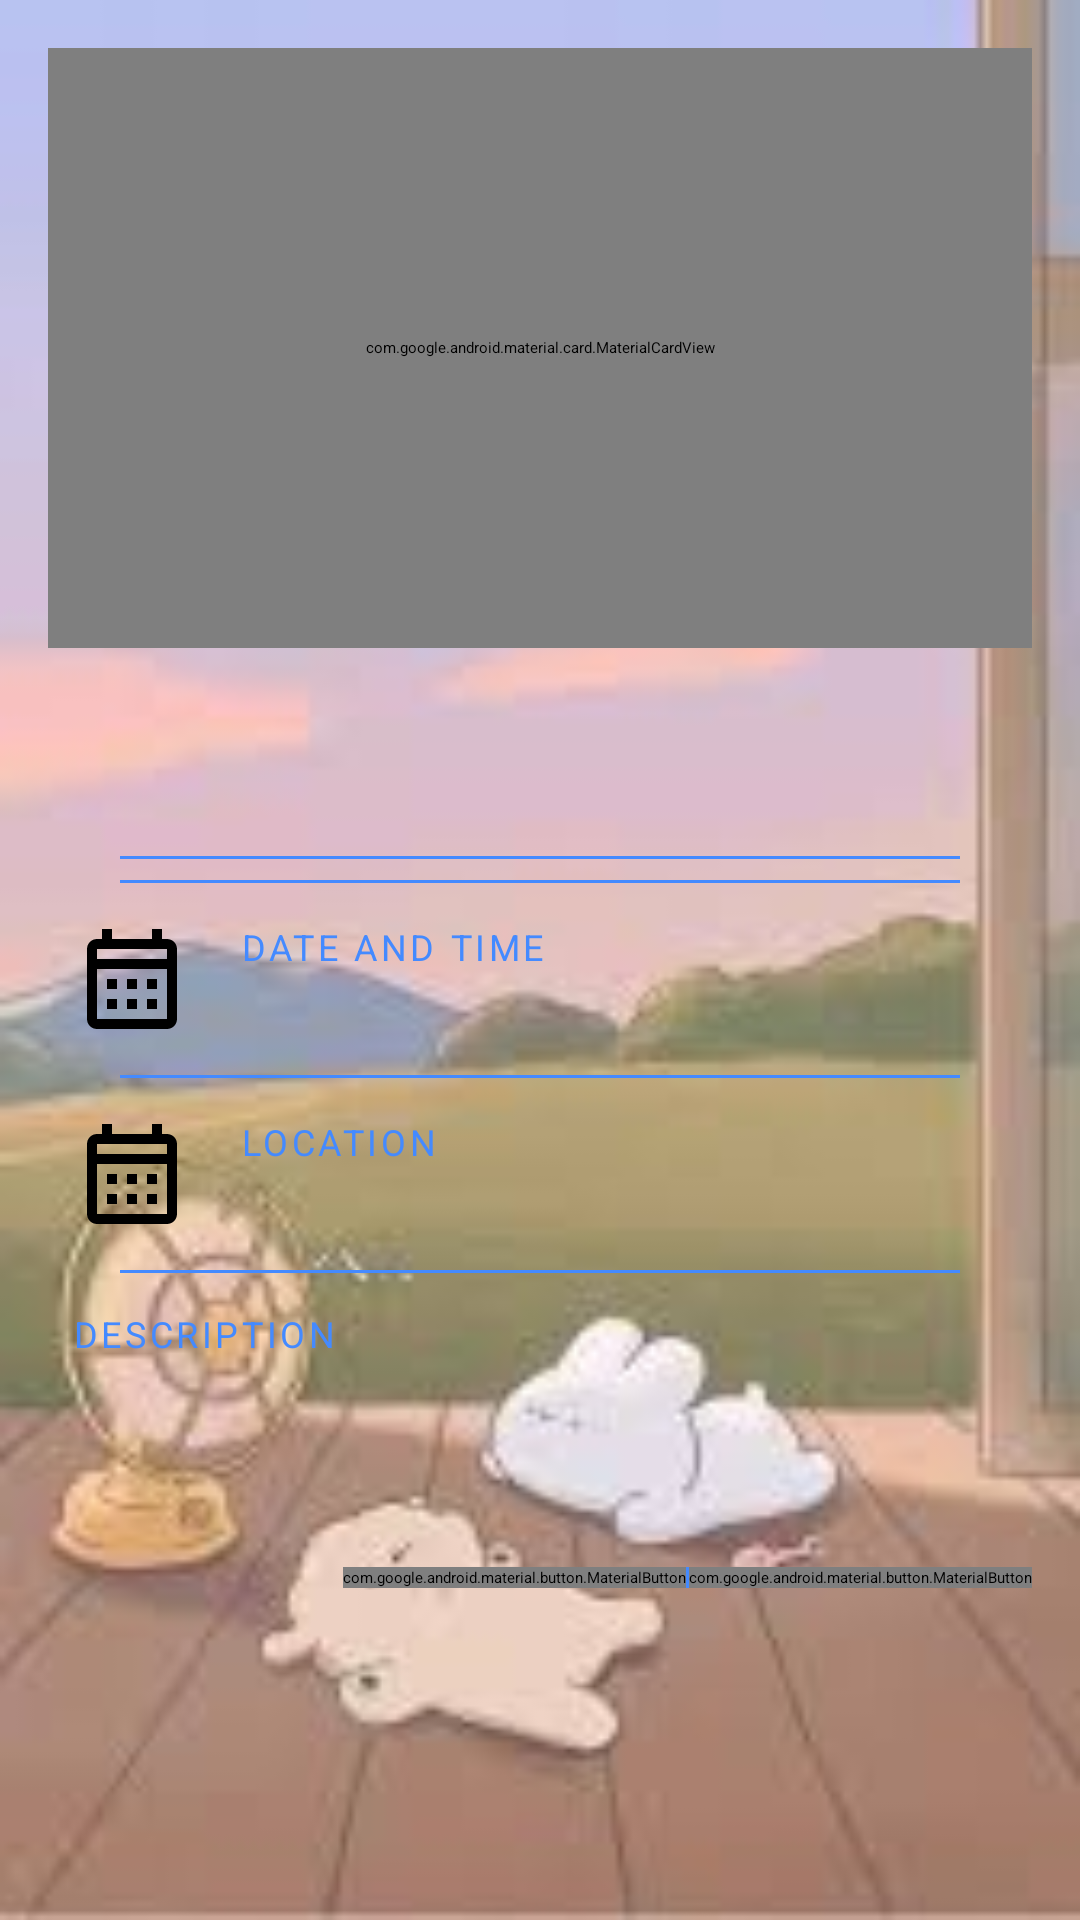

Here is an Android app screen rendered from its layout file. Give the layout XML and the strings, colors and styles it references.
<!-- AndroidManifest.xml: application theme Theme.AI_chatbot -->
<!-- res/layout/activity_event_detail.xml -->
<?xml version="1.0" encoding="utf-8"?>
<ScrollView xmlns:android="http://schemas.android.com/apk/res/android"
    xmlns:app="http://schemas.android.com/apk/res-auto"
    xmlns:tools="http://schemas.android.com/tools"
    android:layout_width="match_parent"
    android:layout_height="match_parent"
    android:background="@drawable/img">

    <LinearLayout
        android:layout_width="match_parent"
        android:layout_height="wrap_content"
        android:orientation="vertical"
        android:padding="16dp">

        
        <com.google.android.material.card.MaterialCardView
            android:layout_width="match_parent"
            android:layout_height="200dp"
            app:cardCornerRadius="16dp"
            app:cardElevation="4dp"
            android:layout_marginBottom="16dp">

            <ImageView
                android:id="@+id/ivEventCover"
                android:layout_width="match_parent"
                android:layout_height="match_parent"
                android:scaleType="centerCrop"
                android:src="@drawable/default_event_cover"
                android:contentDescription="Event cover image"/>

            
            <com.google.android.material.chip.Chip
                android:id="@+id/chipEventType"
                xmlns:android="http://schemas.android.com/apk/res/android"
                xmlns:app="http://schemas.android.com/apk/res-auto"
                style="@style/Widget.MaterialComponents.Chip.Choice"
                android:layout_width="wrap_content"
                android:layout_height="wrap_content"
                android:layout_margin="16dp"
                android:minHeight="48dp"
                android:paddingStart="12dp"
                android:paddingEnd="12dp"
                app:ensureMinTouchTargetSize="true"
                app:chipBackgroundColor="@color/secondary_container"
                app:chipStrokeColor="@color/outline"
                app:chipStrokeWidth="1dp"
                android:text="Loại sự kiện" />


        </com.google.android.material.card.MaterialCardView>

        
        <LinearLayout
            android:layout_width="match_parent"
            android:layout_height="wrap_content"
            android:orientation="vertical"
            android:padding="8dp"
            android:divider="@drawable/divider_horizontal"
            android:showDividers="middle"
            android:dividerPadding="16dp">

            
            <TextView
                android:id="@+id/tvTitle"
                android:layout_width="match_parent"
                android:layout_height="wrap_content"
                android:textSize="28sp"
                android:textStyle="bold"
                android:textColor="@color/on_surface"
                android:lineSpacingMultiplier="1.1"
                android:layout_marginBottom="8dp"
                tools:text="Team Meeting with Design Department"/>
            
            <TextView
                android:id="@+id/tvType"
                android:textColor="@color/primary_dark"
                android:layout_width="match_parent"
                android:layout_height="wrap_content"/>

            
            <LinearLayout
                android:layout_width="match_parent"
                android:layout_height="wrap_content"
                android:orientation="horizontal"
                android:paddingVertical="12dp"
                android:gravity="center_vertical">

                <com.google.android.material.imageview.ShapeableImageView
                    android:layout_width="40dp"
                    android:layout_height="40dp"
                    app:shapeAppearanceOverlay="@null"
                    android:src="@drawable/ic_calendar_month"
                    android:tint="@color/primary"
                    app:cornerFamily="rounded"
                    app:cornerSize="50%" />

                <LinearLayout
                    android:layout_width="match_parent"
                    android:layout_height="wrap_content"
                    android:orientation="vertical"
                    android:layout_marginStart="16dp">

                    <TextView
                        android:text="DATE And TIME"
                        android:textAllCaps="true"
                        android:textColor="@color/outline"
                        android:textSize="12sp"
                        android:letterSpacing="0.1"
                        android:layout_height="match_parent"
                        android:layout_width="match_parent"/>

                    <TextView
                        android:id="@+id/tvDateTime"
                        android:textSize="16sp"
                        android:textColor="@color/on_surface"
                        android:lineSpacingMultiplier="1.2"
                        android:layout_height="match_parent"
                        android:layout_width="match_parent"
                        tools:text="Fri, 15 Dec 2023 • 14:00 - 15:30"/>
                </LinearLayout>
            </LinearLayout>

            
            <LinearLayout
                android:layout_width="match_parent"
                android:layout_height="wrap_content"
                android:orientation="horizontal"
                android:paddingVertical="12dp"
                android:gravity="center_vertical">

                <com.google.android.material.imageview.ShapeableImageView
                    android:layout_width="40dp"
                    android:layout_height="40dp"
                    app:shapeAppearanceOverlay="@null"
                    android:src="@drawable/ic_calendar_month"
                    android:tint="@color/primary"
                    app:cornerFamily="rounded"
                    app:cornerSize="50%" />

                <LinearLayout
                    android:layout_width="match_parent"
                    android:layout_height="wrap_content"
                    android:orientation="vertical"
                    android:layout_marginStart="16dp">

                    <TextView
                        android:text="LOCATION"
                        android:textAllCaps="true"
                        android:textColor="@color/outline"
                        android:textSize="12sp"
                        android:letterSpacing="0.1"
                        android:layout_height="match_parent"
                        android:layout_width="match_parent"/>

                    <TextView
                        android:id="@+id/tvLocation"
                        android:textSize="16sp"
                        android:textColor="@color/on_surface"
                        android:lineSpacingMultiplier="1.2"
                        android:layout_height="match_parent"
                        android:layout_width="match_parent"
                        tools:text="Conference Room 5A, Sunrise Building"/>
                </LinearLayout>
            </LinearLayout>

            
            <LinearLayout
                android:layout_width="match_parent"
                android:layout_height="wrap_content"
                android:orientation="vertical"
                android:paddingVertical="12dp">

                <TextView
                    android:text="DESCRIPTION"
                    android:textAllCaps="true"
                    android:textColor="@color/outline"
                    android:textSize="12sp"
                    android:letterSpacing="0.1"
                    android:layout_marginBottom="4dp"
                    android:layout_height="match_parent"
                    android:layout_width="match_parent"/>

                <TextView
                    android:id="@+id/tvDescription"
                    android:layout_width="match_parent"
                    android:layout_height="wrap_content"
                    android:textSize="16sp"
                    android:textColor="@color/on_surface_variant"
                    android:lineSpacingMultiplier="1.4"
                    tools:text="Quarterly product design review meeting with all team members. Please prepare:- Design concepts- User feedback analysis- Prototype demo"/>
            </LinearLayout>
        </LinearLayout>

        
        <LinearLayout
            android:layout_width="match_parent"
            android:layout_height="wrap_content"
            android:orientation="horizontal"
            android:layout_marginTop="24dp"
            android:gravity="end"
            android:divider="@drawable/divider_vertical"
            android:showDividers="middle">

            <com.google.android.material.button.MaterialButton
                android:layout_width="wrap_content"
                android:layout_height="wrap_content"
                android:text="Edit"
                app:icon="@drawable/ic_edit"
                app:iconTint="@color/primary"
                app:iconPadding="8dp"/>

            <com.google.android.material.button.MaterialButton
                android:layout_width="wrap_content"
                android:layout_height="wrap_content"
                android:text="Delete"
                app:icon="@drawable/ic_delete"
                app:iconTint="@color/error"
                app:iconPadding="8dp"/>
        </LinearLayout>

    </LinearLayout>
</ScrollView>
<!-- resources referenced by this layout -->
<resources>
  <color name="error">#000000</color>
  <color name="on_surface">#121212</color>
  <color name="on_surface_variant">#45464F</color>
  <color name="outline">#448AFF</color>
  <color name="primary">#000000</color>
  <color name="primary_dark">#000000</color>
  <color name="secondary_container">#E8DEF8</color>
  <!-- drawable default_event_cover (drawable) -->
  <shape xmlns:android="http://schemas.android.com/apk/res/android">
      <solid android:color="#E6E0E9"/>
      <corners android:radius="16dp"/>
  </shape>
  <!-- drawable divider_horizontal (drawable) -->
  <shape xmlns:android="http://schemas.android.com/apk/res/android">
      <size android:height="1dp" />
      <solid android:color="@color/outline" />
  </shape>
  <!-- drawable divider_vertical (drawable) -->
  <shape xmlns:android="http://schemas.android.com/apk/res/android">
      <size android:width="1dp" />
      <solid android:color="@color/outline" />
  </shape>
  <!-- drawable ic_calendar_month (drawable) -->
  <vector xmlns:android="http://schemas.android.com/apk/res/android"
      android:width="24dp"
      android:height="24dp"
      android:viewportWidth="24"
      android:viewportHeight="24">
      <path
          android:fillColor="@color/primary"
          android:pathData="M19,4H18V2H16V4H8V2H6V4H5C3.89,4 3,4.9 3,6V20C3,21.1 3.89,22 5,22H19C20.1,22 21,21.1 21,20V6C21,4.9 20.1,4 19,4ZM19,20H5V10H19V20ZM19,8H5V6H19V8ZM9,14H7V12H9V14ZM13,14H11V12H13V14ZM17,14H15V12H17V14ZM9,18H7V16H9V18ZM13,18H11V16H13V18ZM17,18H15V16H17V18Z"/>
  </vector>
  <!-- drawable img: png bitmap (drawable, 57565 bytes) -->
</resources>
